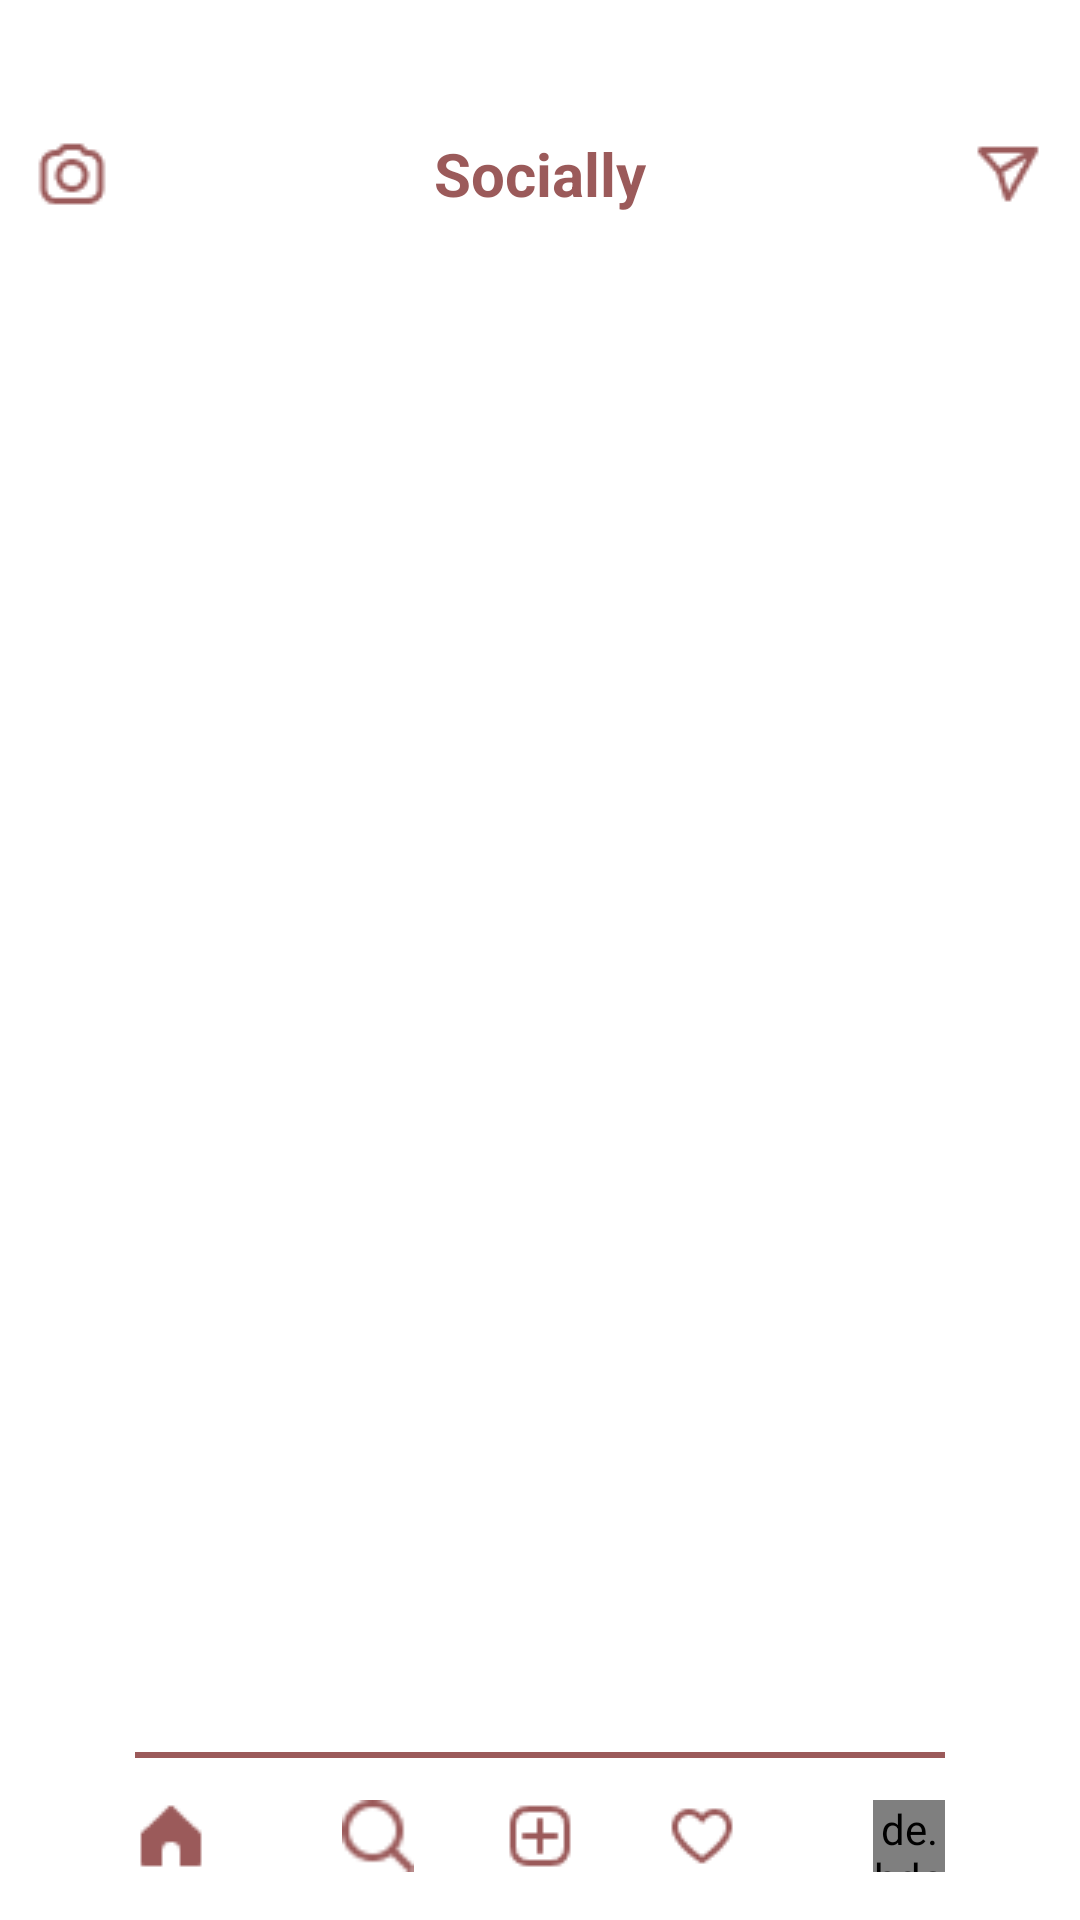

This screen was rendered from an Android layout file. Write that file and the resources it references.
<!-- AndroidManifest.xml: application theme Theme.I230665_i230026 -->
<!-- res/layout/activity_page5.xml -->
<?xml version="1.0" encoding="utf-8"?>
<RelativeLayout xmlns:android="http://schemas.android.com/apk/res/android"
    xmlns:app="http://schemas.android.com/apk/res-auto"
    android:id="@+id/home_root"
    android:layout_width="match_parent"
    android:layout_height="match_parent"
    android:background="@color/white">

    
    <RelativeLayout
        android:id="@+id/topBar"
        android:layout_width="match_parent"
        android:layout_height="56dp"
        android:paddingStart="12dp"
        android:paddingEnd="12dp"
        android:layout_marginTop="30dp">

        <ImageView
            android:id="@+id/btnCamera"
            android:layout_width="24dp"
            android:layout_height="24dp"
            android:layout_centerVertical="true"
            android:src="@drawable/camera_icon" />

        <TextView
            android:id="@+id/title"
            android:layout_width="wrap_content"
            android:layout_height="wrap_content"
            android:layout_centerInParent="true"
            android:text="Socially"
            android:textColor="@color/generalbg"
            android:textStyle="bold"
            android:textSize="20sp" />

        <ImageView
            android:id="@+id/btnDM"
            android:layout_width="24dp"
            android:layout_height="24dp"
            android:layout_alignParentEnd="true"
            android:layout_centerVertical="true"
            android:src="@drawable/share_icon" />

        <ImageView
            android:id="@+id/btnAdd"
            android:layout_width="24dp"
            android:layout_height="24dp"
            android:layout_toStartOf="@id/btnDM"
            android:layout_marginEnd="16dp"
            android:layout_centerVertical="true"
            android:src="@drawable/tv_icon" />
    </RelativeLayout>

    
    <androidx.recyclerview.widget.RecyclerView
        android:id="@+id/recyclerFeed"
        android:layout_width="match_parent"
        android:layout_height="match_parent"
        android:layout_below="@id/topBar"
        android:layout_above="@id/bottomBar"
        android:scrollbars="vertical"
        android:clipToPadding="false"
        android:paddingBottom="80dp" />

    
    <RelativeLayout
        android:id="@+id/bottomBar"
        android:layout_width="match_parent"
        android:layout_height="56dp"
        android:layout_alignParentBottom="true"
        android:paddingStart="45dp"
        android:paddingEnd="45dp"
        android:background="@color/white">

        <ImageView
            android:layout_width="match_parent"
            android:layout_height="2dp"
            android:background="@color/generalbg" />

        <ImageView
            android:id="@+id/navHome"
            android:layout_width="24dp"
            android:layout_height="24dp"
            android:layout_centerVertical="true"
            android:src="@drawable/home_icon_filled" />

        <ImageView
            android:id="@+id/navSearch"
            android:layout_width="24dp"
            android:layout_height="24dp"
            android:layout_toEndOf="@id/navHome"
            android:layout_marginStart="45dp"
            android:layout_centerVertical="true"
            android:src="@drawable/search_icon" />

        <ImageView
            android:id="@+id/navCreate"
            android:layout_width="24dp"
            android:layout_height="24dp"
            android:layout_centerInParent="true"
            android:src="@drawable/create_icon" />

        <ImageView
            android:id="@+id/navLike"
            android:layout_width="24dp"
            android:layout_height="24dp"
            android:layout_toStartOf="@id/navProfile"
            android:layout_marginEnd="45dp"
            android:layout_centerVertical="true"
            android:src="@drawable/like_icon" />

        <de.hdodenhof.circleimageview.CircleImageView
            android:id="@+id/navProfile"
            android:layout_width="24dp"
            android:layout_height="24dp"
            android:layout_alignParentEnd="true"
            android:layout_centerVertical="true"
            android:src="@drawable/pfp_image" />
    </RelativeLayout>
</RelativeLayout>
<!-- resources referenced by this layout -->
<resources>
  <color name="generalbg">#9B5A5A</color>
  <color name="white">#FFFFFFFF</color>
  <!-- drawable camera_icon: png bitmap (drawable, 800 bytes) -->
  <!-- drawable create_icon: png bitmap (drawable, 538 bytes) -->
  <!-- drawable home_icon_filled: png bitmap (drawable, 374 bytes) -->
  <!-- drawable like_icon: png bitmap (drawable, 652 bytes) -->
  <!-- drawable pfp_image: jpg bitmap (drawable, 36590 bytes) -->
  <!-- drawable search_icon: png bitmap (drawable, 601 bytes) -->
  <!-- drawable share_icon: png bitmap (drawable, 629 bytes) -->
  <style name="Theme.I230665_i230026" parent="Base.Theme.I230665_i230026" />
  <style name="Base.Theme.I230665_i230026" parent="Theme.Material3.DayNight.NoActionBar">
          
          
      </style>
</resources>
